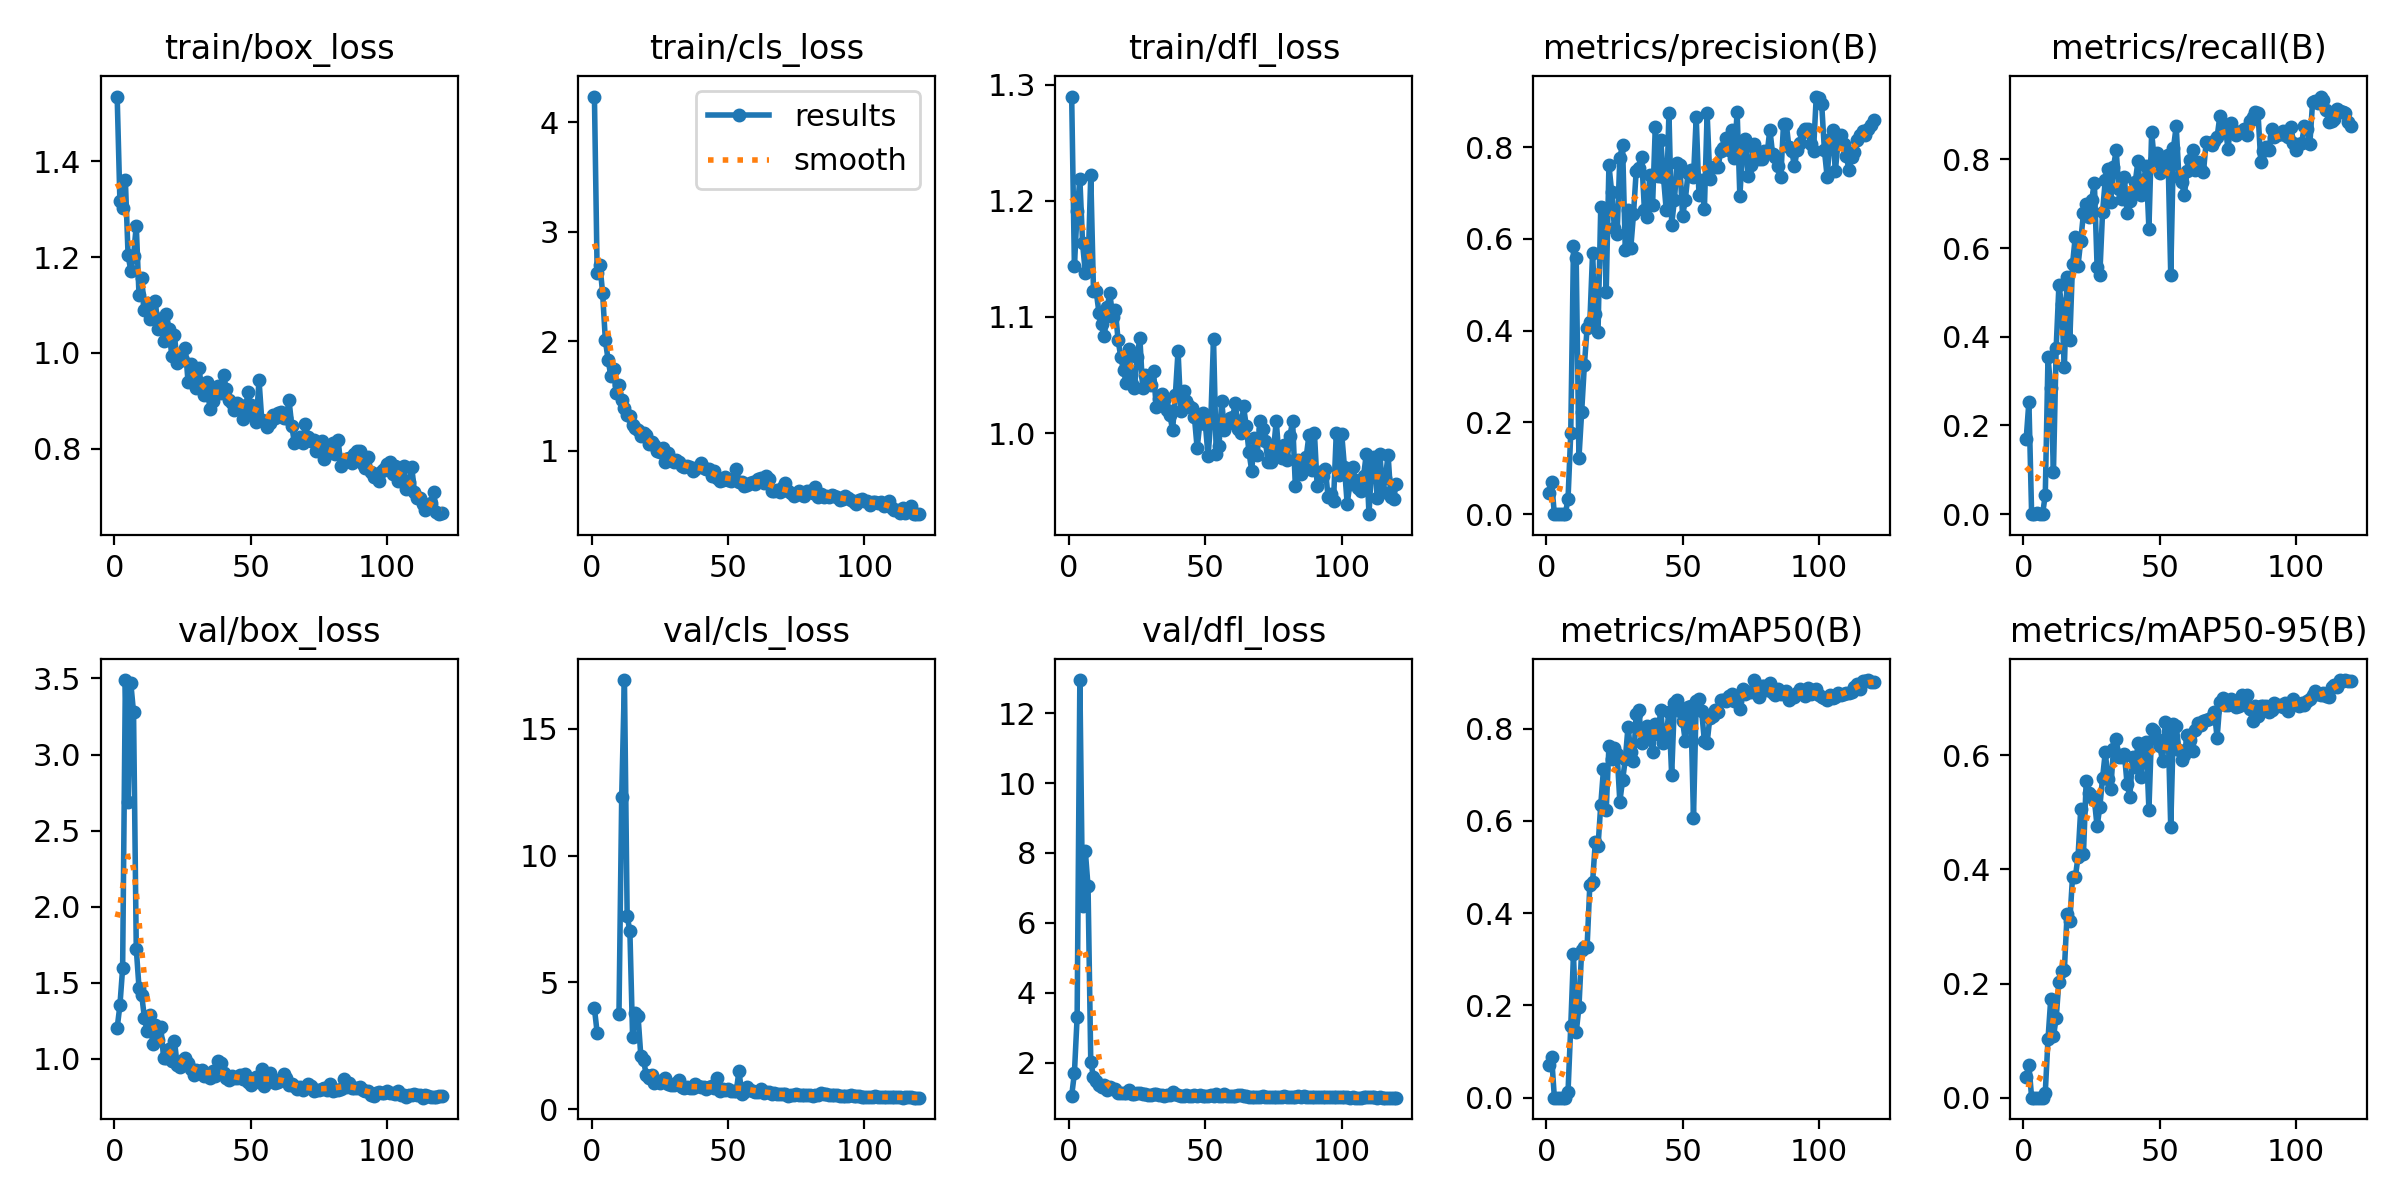

The data file committed next to this chart (first rows):
epoch, time, train/box_loss, train/cls_loss, train/dfl_loss, metrics/precision(B), metrics/recall(B), metrics/mAP50(B), metrics/mAP50-95(B), val/box_loss, val/cls_loss, val/dfl_loss, lr/pg0, lr/pg1, lr/pg2
1, 1.148, 1.535, 4.236, 1.29, 0.04723, 0.1689, 0.07184, 0.03635, 1.205, 3.975, 1.056, 0.091, 0.001, 0.001
2, 2.296, 1.317, 2.628, 1.144, 0.06905, 0.2537, 0.08743, 0.05767, 1.351, 3.016, 1.696, 0.08108, 0.002083, 0.002083
3, 3.597, 1.302, 2.702, 1.191, 0, 0, 0, 0, 1.597, inf, 3.301, 0.07115, 0.003147, 0.003147
4, 5.509, 1.361, 2.443, 1.219, 0, 0, 0, 0, 3.489, inf, 12.95, 0.06119, 0.004194, 0.004194
5, 7.311, 1.203, 2.012, 1.163, 0.00021, 0.00265, 0.00012, 7e-05, 2.686, inf, 6.475, 0.05122, 0.005222, 0.005222
6, 9.204, 1.172, 1.833, 1.138, 0, 0, 0, 0, 3.468, inf, 8.056, 0.04123, 0.006232, 0.006232
7, 10.6, 1.202, 1.687, 1.142, 0, 0, 0, 0, 3.278, inf, 7.041, 0.03122, 0.007224, 0.007224
8, 11.72, 1.266, 1.748, 1.222, 0.03311, 0.04301, 0.01239, 0.00866, 1.726, inf, 2.027, 0.0212, 0.008198, 0.008198
9, 12.79, 1.121, 1.529, 1.122, 0.176, 0.3536, 0.1545, 0.1023, 1.469, inf, 1.59, 0.01115, 0.009153, 0.009153
10, 13.89, 1.155, 1.605, 1.122, 0.5835, 0.2839, 0.3109, 0.1722, 1.42, 3.743, 1.48, 0.009258, 0.009258, 0.009258
11, 15.15, 1.09, 1.465, 1.104, 0.5576, 0.09536, 0.1417, 0.1073, 1.266, 12.32, 1.368, 0.009175, 0.009175, 0.009175
12, 16.43, 1.104, 1.388, 1.094, 0.1222, 0.3757, 0.1956, 0.14, 1.182, 16.92, 1.314, 0.009092, 0.009092, 0.009092
13, 17.55, 1.071, 1.325, 1.084, 0.2228, 0.5158, 0.32, 0.203, 1.286, 7.614, 1.36, 0.00901, 0.00901, 0.00901
14, 18.61, 1.08, 1.318, 1.108, 0.3256, 0.4732, 0.3262, 0.222, 1.101, 7.021, 1.227, 0.008927, 0.008927, 0.008927
15, 19.79, 1.107, 1.24, 1.121, 0.4057, 0.3312, 0.3275, 0.2232, 1.224, 2.829, 1.302, 0.008845, 0.008845, 0.008845
16, 20.9, 1.049, 1.21, 1.1, 0.418, 0.5354, 0.4618, 0.3224, 1.126, 3.793, 1.243, 0.008762, 0.008762, 0.008762
17, 22, 1.065, 1.189, 1.106, 0.569, 0.3925, 0.4664, 0.3094, 1.212, 3.663, 1.249, 0.00868, 0.00868, 0.00868
18, 23.08, 1.024, 1.138, 1.08, 0.436, 0.564, 0.5537, 0.3872, 1.01, 2.114, 1.145, 0.008597, 0.008597, 0.008597
19, 24.14, 1.082, 1.162, 1.066, 0.3968, 0.6255, 0.5444, 0.3858, 1.005, 1.927, 1.142, 0.008515, 0.008515, 0.008515
20, 25.18, 1.051, 1.147, 1.054, 0.6687, 0.5604, 0.6342, 0.4215, 1.063, 1.362, 1.133, 0.008433, 0.008433, 0.008433
21, 26.2, 0.9942, 1.064, 1.043, 0.6667, 0.6162, 0.7115, 0.505, 0.9851, 1.239, 1.124, 0.00835, 0.00835, 0.00835
22, 27.24, 1.037, 1.078, 1.073, 0.4845, 0.6782, 0.6231, 0.4271, 1.119, 1.344, 1.206, 0.008268, 0.008268, 0.008268
23, 28.28, 0.9783, 1.055, 1.042, 0.7608, 0.6993, 0.762, 0.5542, 0.9609, 1.016, 1.106, 0.008185, 0.008185, 0.008185
24, 29.33, 0.9896, 0.9961, 1.039, 0.7023, 0.669, 0.7348, 0.5342, 0.9449, 1.116, 1.091, 0.008103, 0.008103, 0.008103
25, 30.34, 0.9853, 0.9868, 1.066, 0.6247, 0.708, 0.7579, 0.528, 0.995, 1.052, 1.119, 0.00802, 0.00802, 0.00802
26, 31.38, 1.011, 1.027, 1.082, 0.61, 0.7474, 0.7446, 0.5222, 1.005, 1.147, 1.125, 0.007938, 0.007938, 0.007938
27, 32.39, 0.9385, 0.8999, 1.039, 0.7772, 0.5579, 0.6418, 0.4751, 0.9743, 1.246, 1.116, 0.007855, 0.007855, 0.007855
28, 33.44, 0.9777, 0.9807, 1.05, 0.8044, 0.54, 0.6878, 0.5093, 0.9366, 1.003, 1.093, 0.007772, 0.007772, 0.007772
29, 34.47, 0.9531, 0.9168, 1.045, 0.5764, 0.6811, 0.7333, 0.5597, 0.8972, 0.9459, 1.08, 0.00769, 0.00769, 0.00769
30, 35.5, 0.9275, 0.8972, 1.041, 0.662, 0.7539, 0.8038, 0.6052, 0.926, 0.9576, 1.083, 0.007607, 0.007607, 0.007607
31, 36.54, 0.9678, 0.9162, 1.053, 0.5795, 0.7773, 0.7485, 0.5578, 0.9106, 1.046, 1.091, 0.007525, 0.007525, 0.007525
32, 37.6, 0.9252, 0.8941, 1.022, 0.6532, 0.7029, 0.7292, 0.54, 0.9253, 1.169, 1.106, 0.007443, 0.007443, 0.007443
33, 38.73, 0.9112, 0.8586, 1.029, 0.7487, 0.7829, 0.8313, 0.6101, 0.8864, 0.8559, 1.075, 0.00736, 0.00736, 0.00736
34, 39.78, 0.9392, 0.8532, 1.034, 0.7548, 0.8202, 0.8401, 0.6278, 0.8976, 0.8312, 1.078, 0.007278, 0.007278, 0.007278
35, 40.83, 0.8832, 0.8643, 1.028, 0.7774, 0.7323, 0.7695, 0.596, 0.8732, 0.8619, 1.053, 0.007195, 0.007195, 0.007195
36, 41.87, 0.9003, 0.8551, 1.02, 0.6639, 0.7117, 0.7984, 0.5973, 0.9186, 0.832, 1.082, 0.007112, 0.007112, 0.007112
37, 42.92, 0.918, 0.8183, 1.016, 0.6476, 0.7599, 0.8046, 0.6027, 0.8891, 0.8295, 1.067, 0.00703, 0.00703, 0.00703
38, 43.94, 0.9301, 0.8356, 1.002, 0.7399, 0.6786, 0.7863, 0.5493, 0.9867, 1.009, 1.158, 0.006947, 0.006947, 0.006947
39, 44.97, 0.916, 0.8522, 1.033, 0.6732, 0.7053, 0.7483, 0.527, 0.9725, 0.9217, 1.109, 0.006865, 0.006865, 0.006865
40, 46.01, 0.9539, 0.8931, 1.071, 0.8443, 0.7231, 0.8088, 0.5961, 0.9074, 0.8591, 1.079, 0.006783, 0.006783, 0.006783
41, 47.03, 0.9242, 0.8422, 1.019, 0.736, 0.7496, 0.7874, 0.5789, 0.8766, 0.8738, 1.051, 0.0067, 0.0067, 0.0067
42, 48.06, 0.9014, 0.8345, 1.036, 0.8153, 0.7965, 0.8412, 0.6206, 0.8605, 0.802, 1.052, 0.006618, 0.006618, 0.006618
43, 49.08, 0.8963, 0.8351, 1.027, 0.7342, 0.7198, 0.7692, 0.5626, 0.885, 0.8835, 1.066, 0.006535, 0.006535, 0.006535
44, 50.11, 0.8819, 0.7698, 1.024, 0.6631, 0.7498, 0.786, 0.6002, 0.872, 0.9202, 1.058, 0.006452, 0.006452, 0.006452
45, 51.12, 0.8954, 0.8164, 1.021, 0.8754, 0.7855, 0.8363, 0.6227, 0.8735, 0.829, 1.053, 0.00637, 0.00637, 0.00637
46, 52.15, 0.892, 0.7526, 1.014, 0.6307, 0.6435, 0.6987, 0.5047, 0.8945, 1.214, 1.078, 0.006287, 0.006287, 0.006287
47, 53.18, 0.8614, 0.7202, 0.9869, 0.6849, 0.8612, 0.8561, 0.6452, 0.87, 0.7026, 1.06, 0.006205, 0.006205, 0.006205
48, 54.22, 0.8849, 0.7358, 1.009, 0.7658, 0.7952, 0.8611, 0.6427, 0.9029, 0.8034, 1.076, 0.006123, 0.006123, 0.006123
49, 55.23, 0.9179, 0.7635, 1.017, 0.7605, 0.815, 0.8373, 0.6287, 0.8517, 0.753, 1.054, 0.00604, 0.00604, 0.00604
50, 56.34, 0.8906, 0.7355, 1.008, 0.65, 0.7691, 0.8158, 0.6157, 0.8298, 0.7808, 1.033, 0.005958, 0.005958, 0.005958
51, 57.38, 0.8691, 0.7289, 0.9801, 0.6847, 0.7853, 0.7725, 0.589, 0.8695, 0.728, 1.047, 0.005875, 0.005875, 0.005875
52, 58.43, 0.8551, 0.7447, 1.011, 0.7434, 0.8061, 0.8467, 0.6576, 0.8826, 0.711, 1.061, 0.005792, 0.005792, 0.005792
53, 59.45, 0.9438, 0.8335, 1.081, 0.7508, 0.8087, 0.8496, 0.6549, 0.8494, 0.712, 1.045, 0.00571, 0.00571, 0.00571
54, 60.48, 0.8607, 0.7186, 0.9816, 0.735, 0.5395, 0.6056, 0.4736, 0.9313, 1.507, 1.113, 0.005627, 0.005627, 0.005627
55, 61.5, 0.8589, 0.7176, 0.9884, 0.8655, 0.8259, 0.8605, 0.6548, 0.8226, 0.6113, 1.032, 0.005545, 0.005545, 0.005545
56, 62.54, 0.8459, 0.6796, 1.028, 0.6965, 0.8747, 0.8635, 0.6507, 0.849, 0.6639, 1.044, 0.005463, 0.005463, 0.005463
57, 63.55, 0.8538, 0.6878, 1.002, 0.7273, 0.7597, 0.837, 0.6098, 0.9105, 0.8741, 1.092, 0.00538, 0.00538, 0.00538
58, 64.56, 0.8715, 0.7099, 1.008, 0.6653, 0.7488, 0.7722, 0.5918, 0.87, 0.7641, 1.057, 0.005298, 0.005298, 0.005298
59, 65.58, 0.8645, 0.7132, 1.013, 0.8738, 0.7192, 0.7687, 0.6006, 0.8413, 0.708, 1.037, 0.005215, 0.005215, 0.005215
60, 66.6, 0.8749, 0.6987, 1.014, 0.7315, 0.7747, 0.8237, 0.6358, 0.85, 0.6877, 1.06, 0.005132, 0.005132, 0.005132
... 60 more rows
